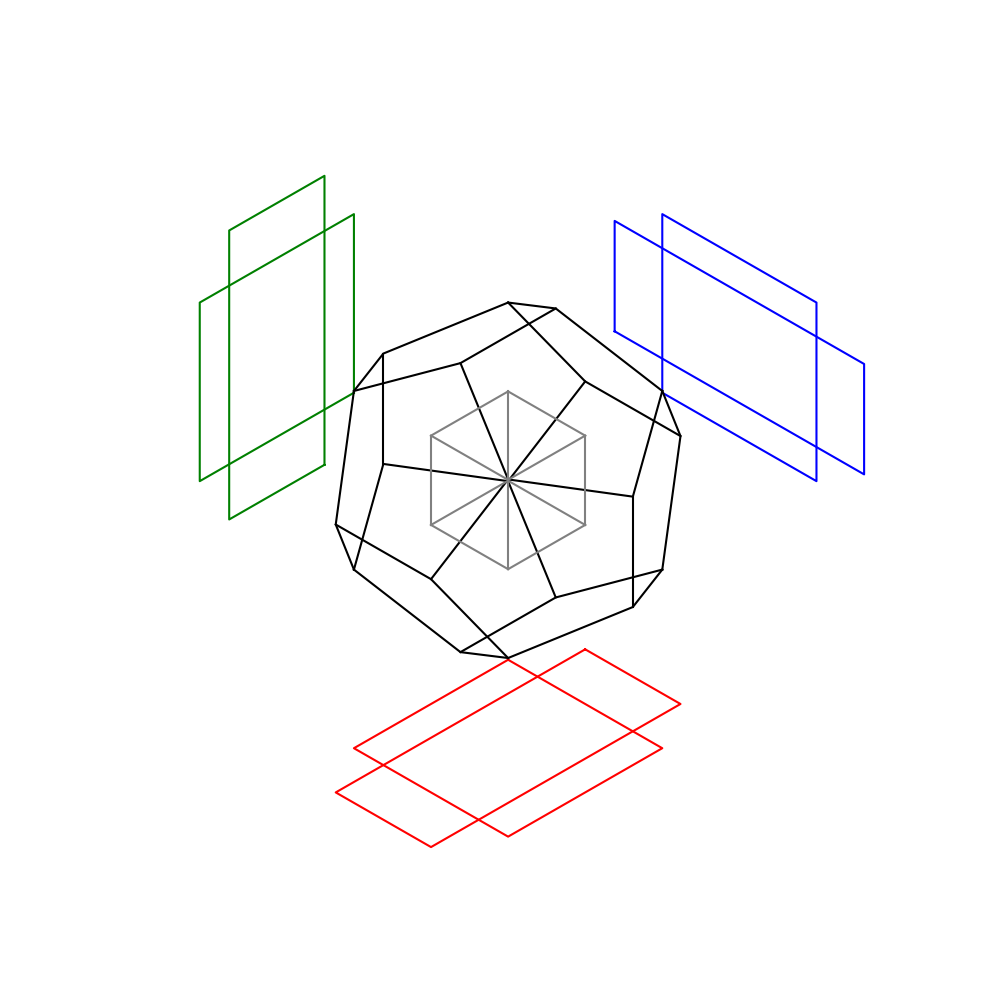

Write Python code to recreate this figure.
import matplotlib.pyplot as plt

Φ = (1 + (5 ** (1 / 2))) / 2

X_square = []
Y_square = []

points = [
    [Φ, Φ],
    [Φ, Φ * 2],
    [Φ * 2, Φ * 2],
    [Φ * 2, Φ],
]
for pair in points:
    X_square.append(pair[0])
    Y_square.append(pair[1])
X_square.append(points[0][0])
Y_square.append(points[0][1])

X_rectangle = []
Y_rectangle = []

points = [
    [Φ - (1 / 2), Φ + ((Φ - 1) / 2)],
    [Φ - (1 / 2), Φ * 2 - ((Φ - 1) / 2)],
    [Φ * 2 + (1 / 2), Φ * 2 - ((Φ - 1) / 2)],
    [Φ * 2 + (1 / 2), Φ + ((Φ - 1) / 2)],
]
for pair in points:
    X_rectangle.append(pair[0])
    Y_rectangle.append(pair[1])
X_rectangle.append(points[0][0])
Y_rectangle.append(points[0][1])

Z_wall = [0, 0, 0, 0, 0]

fig = plt.figure(figsize=(10, 10))
ax = fig.add_subplot(111, projection="3d", proj_type="ortho")
ax.set_box_aspect(aspect=(1, 1, 1))

ax.plot(X_square, Y_square, Z_wall, c="red")
ax.plot(Z_wall, X_square, Y_square, c="blue")
ax.plot(Y_square, Z_wall, X_square, c="green")

ax.plot(X_rectangle, Y_rectangle, Z_wall, c="red")
ax.plot(Z_wall, X_rectangle, Y_rectangle, c="blue")
ax.plot(Y_rectangle, Z_wall, X_rectangle, c="green")

ax.plot(
    [Φ, Φ * 1.5, Φ * 2],
    [X_square[0], X_rectangle[0], X_square[0]],
    [Y_square[0], Y_rectangle[0], Y_square[0]],
    c="k",
)
ax.plot(2 * [Φ * 1.5], X_rectangle[0:2], Y_rectangle[0:2], c="k")
ax.plot(
    [Φ, Φ * 1.5, Φ * 2],
    [X_square[1], X_rectangle[1], X_square[1]],
    [Y_square[1], Y_rectangle[1], Y_square[1]],
    c="k",
)
ax.plot(
    [Φ, Φ * 1.5, Φ * 2],
    [X_square[2], X_rectangle[2], X_square[2]],
    [Y_square[2], Y_rectangle[2], Y_square[2]],
    c="k",
)
ax.plot(2 * [Φ * 1.5], X_rectangle[2:4], Y_rectangle[2:4], c="k")
ax.plot(
    [Φ, Φ * 1.5, Φ * 2],
    [X_square[3], X_rectangle[3], X_square[3]],
    [Y_square[3], Y_rectangle[3], Y_square[3]],
    c="k",
)

ax.plot(
    [X_square[0], X_rectangle[0], X_square[0]],
    [Y_square[0], Y_rectangle[0], Y_square[0]],
    [Φ, Φ * 1.5, Φ * 2],
    c="k",
)
ax.plot(X_rectangle[0:2], Y_rectangle[0:2], 2 * [Φ * 1.5], c="k")
ax.plot(
    [X_square[1], X_rectangle[1], X_square[1]],
    [Y_square[1], Y_rectangle[1], Y_square[1]],
    [Φ, Φ * 1.5, Φ * 2],
    c="k",
)
ax.plot(
    [X_square[2], X_rectangle[2], X_square[2]],
    [Y_square[2], Y_rectangle[2], Y_square[2]],
    [Φ, Φ * 1.5, Φ * 2],
    c="k",
)
ax.plot(X_rectangle[2:4], Y_rectangle[2:4], 2 * [Φ * 1.5], c="k")
ax.plot(
    [X_square[3], X_rectangle[3], X_square[3]],
    [Y_square[3], Y_rectangle[3], Y_square[3]],
    [Φ, Φ * 1.5, Φ * 2],
    c="k",
)

ax.plot(
    [Y_square[0], Y_rectangle[0], Y_square[0]],
    [Φ, Φ * 1.5, Φ * 2],
    [X_square[0], X_rectangle[0], X_square[0]],
    c="k",
)
ax.plot(Y_rectangle[0:2], 2 * [Φ * 1.5], X_rectangle[0:2], c="k")
ax.plot(
    [Y_square[1], Y_rectangle[1], Y_square[1]],
    [Φ, Φ * 1.5, Φ * 2],
    [X_square[1], X_rectangle[1], X_square[1]],
    c="k",
)
ax.plot(
    [Y_square[2], Y_rectangle[2], Y_square[2]],
    [Φ, Φ * 1.5, Φ * 2],
    [X_square[2], X_rectangle[2], X_square[2]],
    c="k",
)
ax.plot(Y_rectangle[2:4], 2 * [Φ * 1.5], X_rectangle[2:4], c="k")
ax.plot(
    [Y_square[3], Y_rectangle[3], Y_square[3]],
    [Φ, Φ * 1.5, Φ * 2],
    [X_square[3], X_rectangle[3], X_square[3]],
    c="k",
)

# New points for the cube
scale_factor = 0.5  # adjust this value to change the size of the cube
X_cube = []
Y_cube = []
Z_cube = []
points = [
    [Φ * 2.5 * scale_factor, Φ * 2.5 * scale_factor, Φ * 2.5 * scale_factor],
    [Φ * 2.5 * scale_factor, Φ * 3.5 * scale_factor, Φ * 2.5 * scale_factor],
    [Φ * 3.5 * scale_factor, Φ * 3.5 * scale_factor, Φ * 2.5 * scale_factor],
    [Φ * 3.5 * scale_factor, Φ * 2.5 * scale_factor, Φ * 2.5 * scale_factor],
    [Φ * 2.5 * scale_factor, Φ * 2.5 * scale_factor, Φ * 3.5 * scale_factor],
    [Φ * 2.5 * scale_factor, Φ * 3.5 * scale_factor, Φ * 3.5 * scale_factor],
    [Φ * 3.5 * scale_factor, Φ * 3.5 * scale_factor, Φ * 3.5 * scale_factor],
    [Φ * 3.5 * scale_factor, Φ * 2.5 * scale_factor, Φ * 3.5 * scale_factor],
]
for pair in points:
    X_cube.append(pair[0])
    Y_cube.append(pair[1])
    Z_cube.append(pair[2])

ax.set_box_aspect(aspect=(1, 1, 1))

# Plot connecting lines for the cube
ax.plot([X_cube[0], X_cube[1]], [Y_cube[0], Y_cube[1]], [Z_cube[0], Z_cube[1]], c="gray")
ax.plot([X_cube[1], X_cube[2]], [Y_cube[1], Y_cube[2]], [Z_cube[1], Z_cube[2]], c="gray")
ax.plot([X_cube[2], X_cube[3]], [Y_cube[2], Y_cube[3]], [Z_cube[2], Z_cube[3]], c="gray")
ax.plot([X_cube[3], X_cube[0]], [Y_cube[3], Y_cube[0]], [Z_cube[3], Z_cube[0]], c="gray")

ax.plot([X_cube[4], X_cube[5]], [Y_cube[4], Y_cube[5]], [Z_cube[4], Z_cube[5]], c="gray")
ax.plot([X_cube[5], X_cube[6]], [Y_cube[5], Y_cube[6]], [Z_cube[5], Z_cube[6]], c="gray")
ax.plot([X_cube[6], X_cube[7]], [Y_cube[6], Y_cube[7]], [Z_cube[6], Z_cube[7]], c="gray")
ax.plot([X_cube[7], X_cube[4]], [Y_cube[7], Y_cube[4]], [Z_cube[7], Z_cube[4]], c="gray")

ax.plot([X_cube[0], X_cube[4]], [Y_cube[0], Y_cube[4]], [Z_cube[0], Z_cube[4]], c="gray")
ax.plot([X_cube[1], X_cube[5]], [Y_cube[1], Y_cube[5]], [Z_cube[1], Z_cube[5]], c="gray")
ax.plot([X_cube[2], X_cube[6]], [Y_cube[2], Y_cube[6]], [Z_cube[2], Z_cube[6]], c="gray")
ax.plot([X_cube[3], X_cube[7]], [Y_cube[3], Y_cube[7]], [Z_cube[3], Z_cube[7]], c="gray")

ax.set_box_aspect(aspect=(1, 1, 1))
ax.view_init(elev=35, azim=45)
plt.tight_layout()
plt.axis("off")
plt.show()